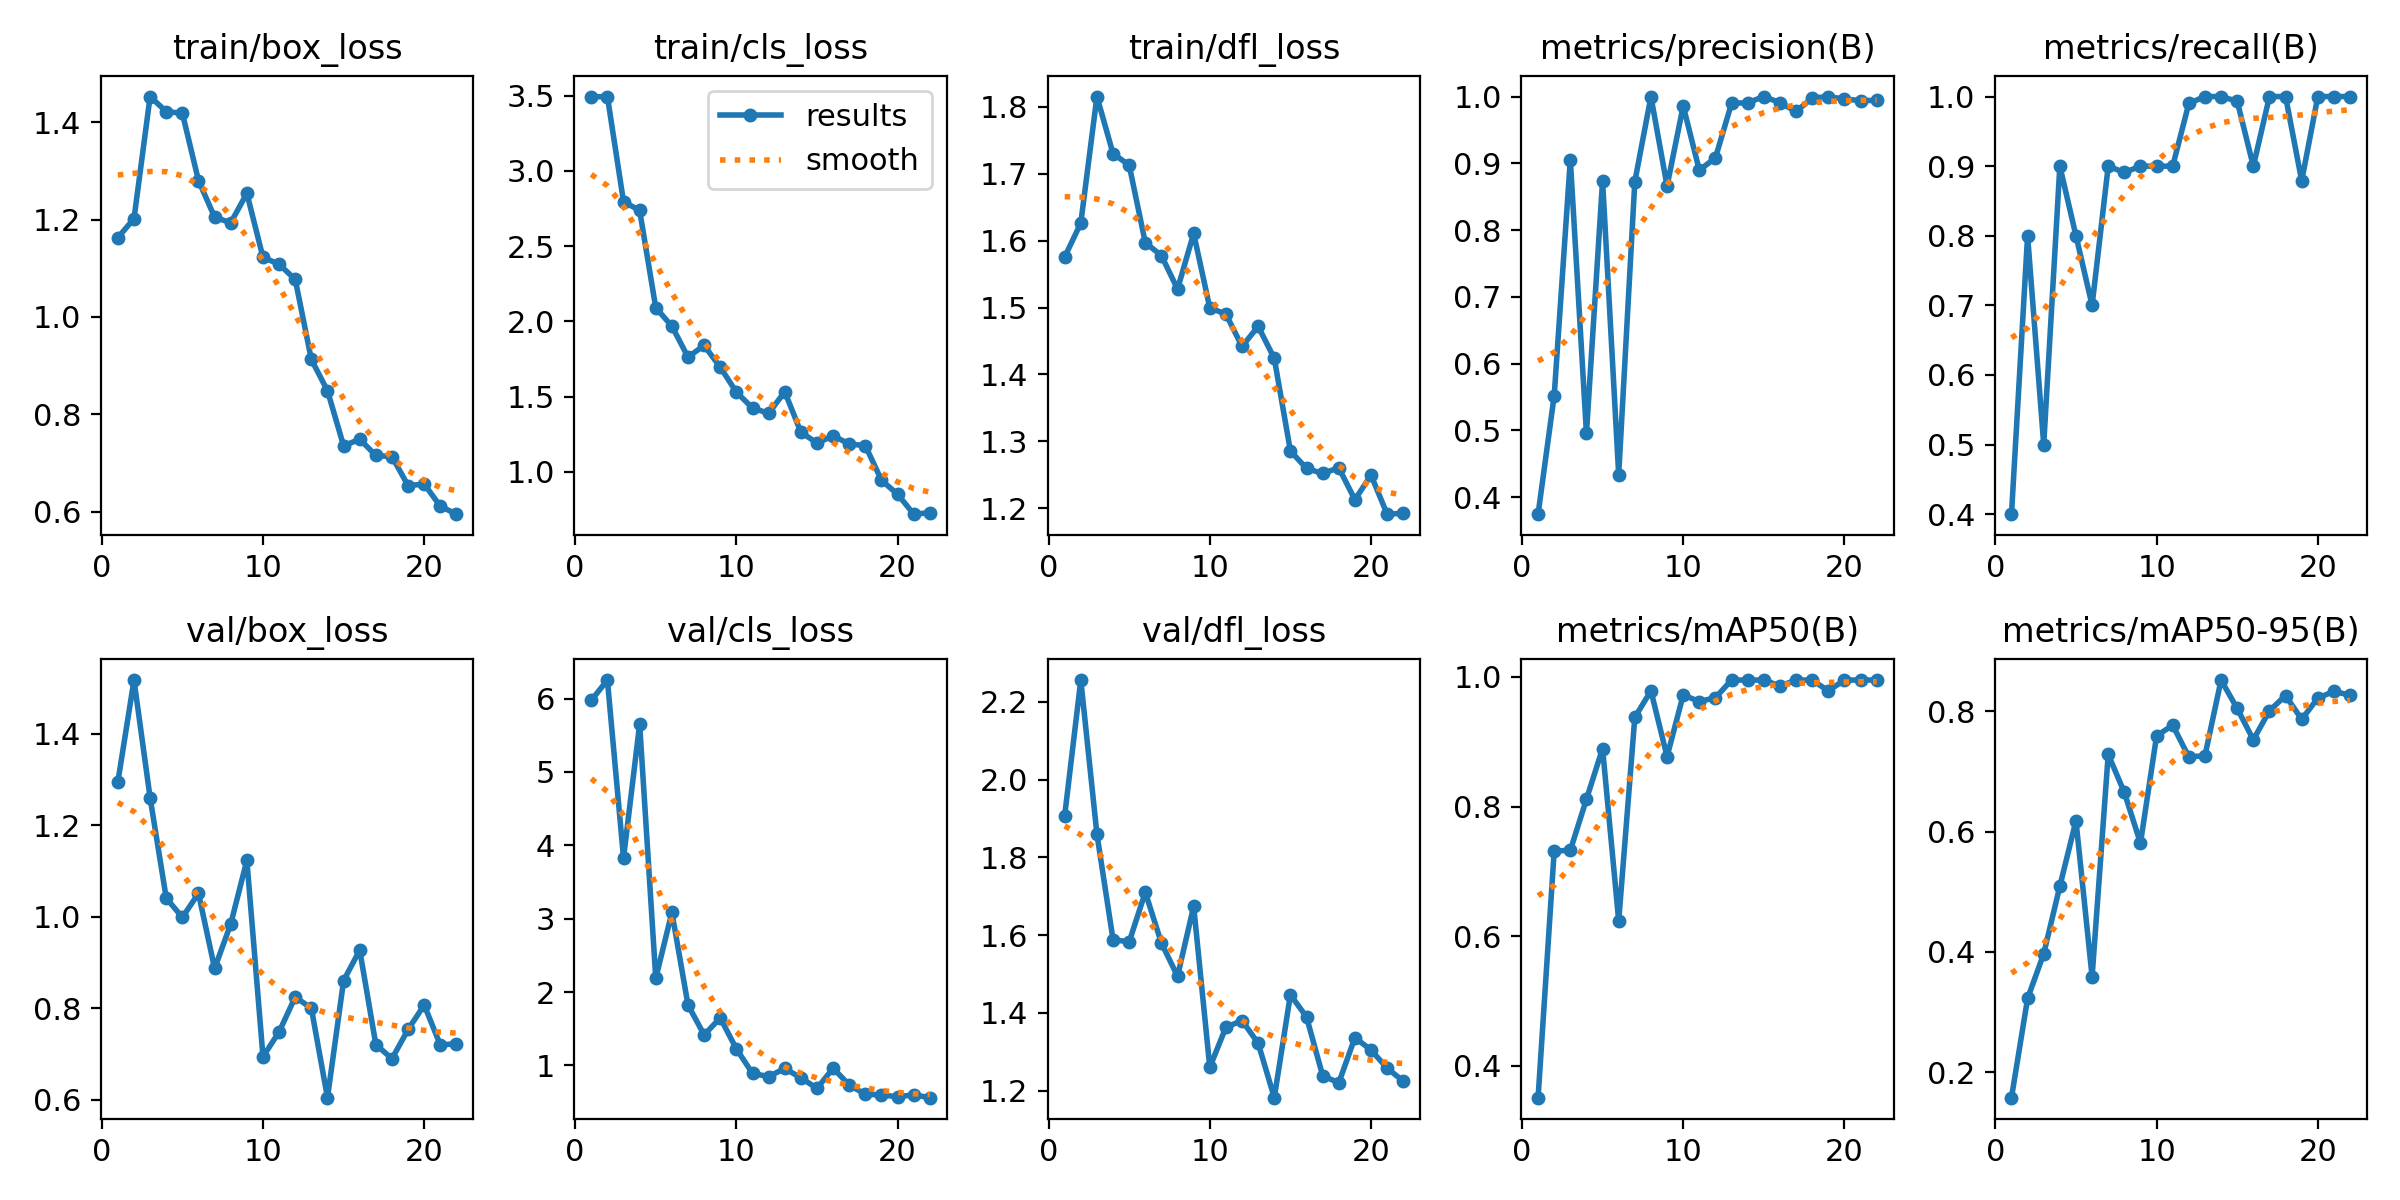

The data file committed next to this chart (first rows):
epoch, time, train/box_loss, train/cls_loss, train/dfl_loss, metrics/precision(B), metrics/recall(B), metrics/mAP50(B), metrics/mAP50-95(B), val/box_loss, val/cls_loss, val/dfl_loss, lr/pg0, lr/pg1, lr/pg2
1, 283.7, 1.163, 3.492, 1.576, 0.3747, 0.4, 0.3511, 0.1578, 1.295, 5.976, 1.907, 0.000662, 0.000662, 0.000662
2, 579.8, 1.202, 3.494, 1.626, 0.5522, 0.8, 0.7314, 0.3228, 1.518, 6.252, 2.256, 0.001269, 0.001269, 0.001269
3, 869.4, 1.453, 2.795, 1.816, 0.9056, 0.5, 0.7325, 0.3969, 1.26, 3.827, 1.86, 0.001816, 0.001816, 0.001816
4, 1157, 1.422, 2.737, 1.73, 0.4959, 0.9, 0.8114, 0.5093, 1.041, 5.65, 1.588, 0.00173, 0.00173, 0.00173
5, 1452, 1.419, 2.09, 1.713, 0.8741, 0.8, 0.8893, 0.6179, 0.9988, 2.188, 1.583, 0.00164, 0.00164, 0.00164
6, 1741, 1.28, 1.968, 1.597, 0.4338, 0.7, 0.6236, 0.359, 1.051, 3.086, 1.71, 0.00155, 0.00155, 0.00155
7, 2060, 1.205, 1.762, 1.578, 0.8724, 0.9, 0.9375, 0.7282, 0.8871, 1.822, 1.58, 0.00146, 0.00146, 0.00146
8, 2367, 1.193, 1.84, 1.528, 1, 0.8909, 0.9783, 0.665, 0.9843, 1.415, 1.494, 0.00137, 0.00137, 0.00137
9, 2653, 1.254, 1.695, 1.611, 0.866, 0.9, 0.877, 0.5808, 1.123, 1.647, 1.674, 0.00128, 0.00128, 0.00128
10, 2958, 1.122, 1.529, 1.5, 0.9859, 0.9, 0.9719, 0.759, 0.6942, 1.225, 1.26, 0.00119, 0.00119, 0.00119
11, 3293, 1.108, 1.424, 1.49, 0.8897, 0.9, 0.9619, 0.7767, 0.7484, 0.8904, 1.363, 0.0011, 0.0011, 0.0011
12, 3638, 1.077, 1.388, 1.442, 0.9082, 0.9902, 0.9677, 0.724, 0.8248, 0.8473, 1.38, 0.00101, 0.00101, 0.00101
13, 3973, 0.9127, 1.532, 1.472, 0.9899, 1, 0.995, 0.7261, 0.7999, 0.9579, 1.322, 0.00092, 0.00092, 0.00092
14, 4273, 0.8485, 1.263, 1.424, 0.9907, 1, 0.995, 0.8518, 0.6046, 0.83, 1.182, 0.00083, 0.00083, 0.00083
15, 4562, 0.7354, 1.191, 1.286, 1, 0.9933, 0.995, 0.8045, 0.8606, 0.6868, 1.447, 0.00074, 0.00074, 0.00074
16, 4851, 0.7488, 1.238, 1.259, 0.9909, 0.9, 0.9859, 0.7526, 0.927, 0.9609, 1.39, 0.00065, 0.00065, 0.00065
17, 5138, 0.7156, 1.185, 1.252, 0.9778, 1, 0.995, 0.8007, 0.7206, 0.7327, 1.239, 0.00056, 0.00056, 0.00056
18, 5426, 0.7131, 1.173, 1.26, 0.9978, 1, 0.995, 0.8261, 0.6898, 0.6054, 1.22, 0.00047, 0.00047, 0.00047
19, 5715, 0.6535, 0.9426, 1.213, 1, 0.879, 0.9783, 0.7864, 0.7537, 0.5976, 1.337, 0.00038, 0.00038, 0.00038
20, 6003, 0.6568, 0.8504, 1.25, 0.9962, 1, 0.995, 0.8218, 0.8072, 0.5712, 1.305, 0.00029, 0.00029, 0.00029
21, 6292, 0.6111, 0.7177, 1.191, 0.994, 1, 0.995, 0.833, 0.7196, 0.5986, 1.258, 0.0002, 0.0002, 0.0002
22, 6578, 0.5949, 0.7274, 1.192, 0.9942, 1, 0.995, 0.8265, 0.7228, 0.5596, 1.225, 0.00011, 0.00011, 0.00011
